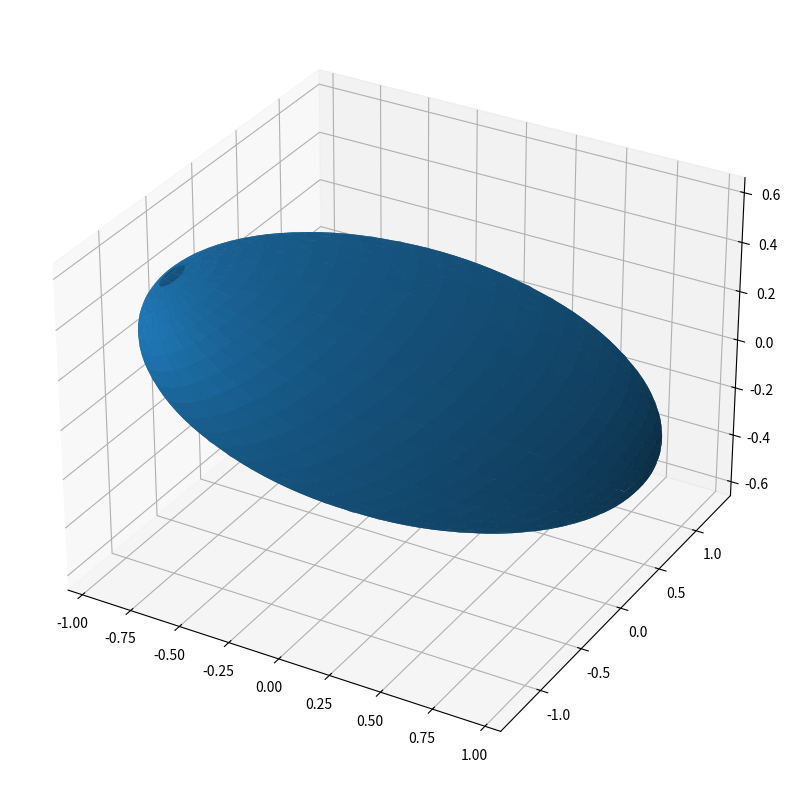

Here is the Python script that generated this plot:
from mpl_toolkits.mplot3d import Axes3D
from matplotlib import pyplot as plt
import numpy as np
import scipy


def get_unit_sphere(step=0.05):
    # phi in [0,2*pi] and theta in [0,pi]
    phi, theta = np.mgrid[0.: (2. + 10**-2) * np.pi: step, 0.: np.pi: step]
    v = np.array([
        np.cos(phi) * np.sin(theta),
        np.sin(phi) * np.sin(theta),
        np.cos(theta)
    ])
    return v


def transform_sphere(sphere: np.array, matrix: np.array):
    v = sphere.T @ matrix
    x = v[:, :, 0]
    y = v[:, :, 1]
    z = v[:, :, 2]
    return np.stack([x, y, z])


def plot_ellipsoid(v: np.array, title='Ellipsoid'):
    plt.figure(title, figsize=(10, 10))
    plt.axes(projection='3d').plot_surface(v[0], v[1], v[2])
    # plt.draw()
    plt.show()


if __name__ == '__main__':
    sphere = get_unit_sphere()
    # plot_ellipsoid(sphere, 'Sphere')

    a = np.random.uniform(-1, 1, (3, 3))
    plot_ellipsoid(transform_sphere(sphere, a))

    # a = np.random.uniform(-1, 1, (3, 3))
    # plot_ellipsoid(transform_sphere(sphere, a))
    #
    # a = np.random.uniform(-1, 1, (3, 3))
    # plot_ellipsoid(transform_sphere(sphere, a))

    plt.show()
